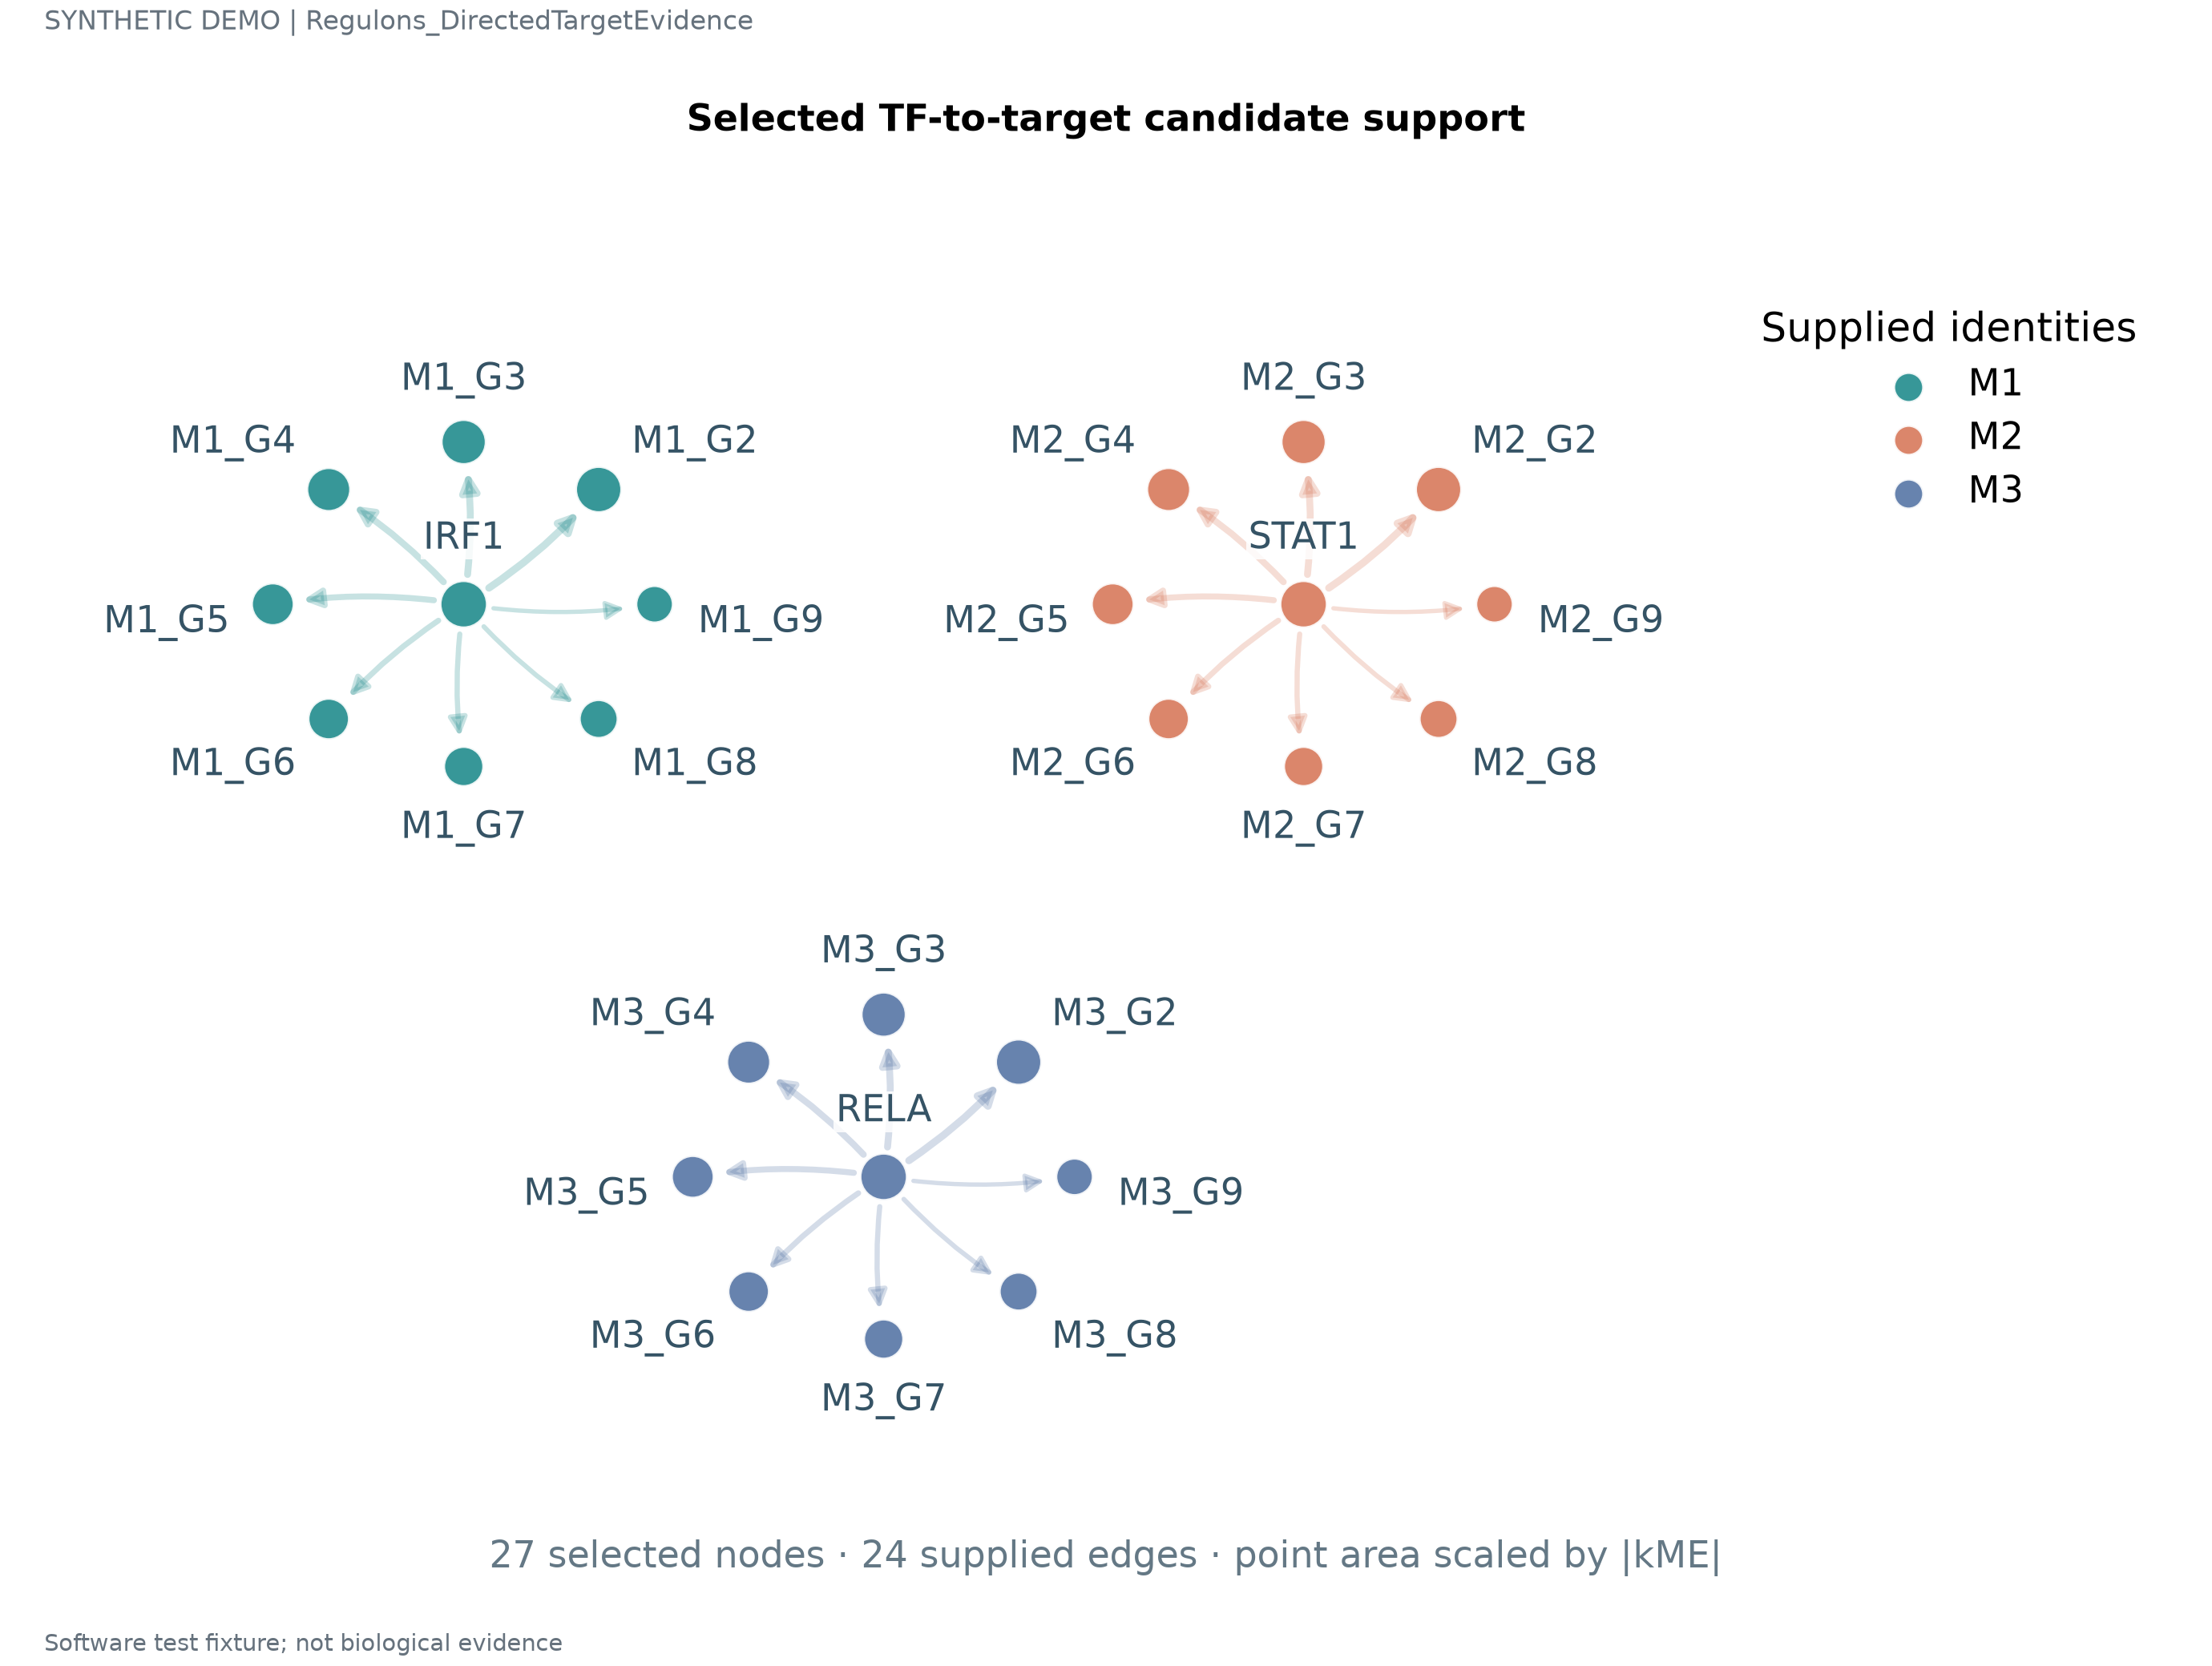

The table this chart was drawn from, first rows:
record_type	gene	module	x	y	kME	source	target	weight
node	IRF1	M1	-2.2	1.0	0.96			
node	M1_G2	M1	-1.493	1.601	0.905			
node	M1_G3	M1	-2.2	1.85	0.85			
node	M1_G4	M1	-2.907	1.601	0.795			
node	M1_G5	M1	-3.2	1.0	0.74			
node	M1_G6	M1	-2.907	0.399	0.685			
node	M1_G7	M1	-2.2	0.15	0.63			
node	M1_G8	M1	-1.493	0.399	0.575			
node	M1_G9	M1	-1.2	1	0.52			
node	STAT1	M2	2.2	1.0	0.96			
node	M2_G2	M2	2.907	1.601	0.905			
node	M2_G3	M2	2.2	1.85	0.85			
node	M2_G4	M2	1.493	1.601	0.795			
node	M2_G5	M2	1.2	1.0	0.74			
node	M2_G6	M2	1.493	0.399	0.685			
node	M2_G7	M2	2.2	0.15	0.63			
node	M2_G8	M2	2.907	0.399	0.575			
node	M2_G9	M2	3.2	1	0.52			
node	RELA	M3	0.0	-2.0	0.96			
node	M3_G2	M3	0.7071	-1.399	0.905			
node	M3_G3	M3	6.123233995736766e-17	-1.15	0.85			
node	M3_G4	M3	-0.7071	-1.399	0.795			
node	M3_G5	M3	-1.0	-2.0	0.74			
node	M3_G6	M3	-0.7071	-2.601	0.685			
node	M3_G7	M3	-1.8369701987210294e-16	-2.85	0.63			
node	M3_G8	M3	0.7071	-2.601	0.575			
node	M3_G9	M3	1.0	-2.0	0.52			
edge						IRF1	M1_G2	0.79
edge						IRF1	M1_G3	0.73
edge						IRF1	M1_G4	0.67
edge						IRF1	M1_G5	0.61
edge						IRF1	M1_G6	0.55
edge						IRF1	M1_G7	0.49
edge						IRF1	M1_G8	0.43
edge						IRF1	M1_G9	0.37
edge						STAT1	M2_G2	0.79
edge						STAT1	M2_G3	0.73
edge						STAT1	M2_G4	0.67
edge						STAT1	M2_G5	0.61
edge						STAT1	M2_G6	0.55
edge						STAT1	M2_G7	0.49
edge						STAT1	M2_G8	0.43
edge						STAT1	M2_G9	0.37
edge						RELA	M3_G2	0.79
edge						RELA	M3_G3	0.73
edge						RELA	M3_G4	0.67
edge						RELA	M3_G5	0.61
edge						RELA	M3_G6	0.55
edge						RELA	M3_G7	0.49
edge						RELA	M3_G8	0.43
edge						RELA	M3_G9	0.37
